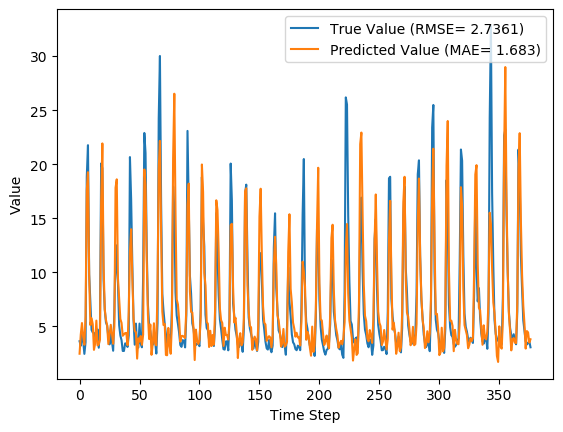

The data file committed next to this chart (first rows):
y_true, y_pred, y_true_scaled, y_pred_scaled
3.63, 2.475, 0.08847, 0.05235
3.21, 4.255, 0.07534, 0.108
4.29, 5.311, 0.1091, 0.141
3.67, 4.05, 0.08972, 0.1016
2.46, 3.302, 0.05189, 0.0782
3.54, 5.923, 0.08565, 0.1601
18.82, 17.57, 0.5633, 0.5243
21.76, 19.26, 0.6552, 0.5771
9.83, 9.762, 0.2823, 0.2801
7.16, 5.128, 0.1988, 0.1353
4.67, 5.756, 0.121, 0.1549
4.44, 5.195, 0.1138, 0.1374
4.4, 2.833, 0.1125, 0.06354
3.83, 3.429, 0.09472, 0.08217
4.42, 5.537, 0.1132, 0.1481
4.72, 3.242, 0.1225, 0.07634
3.03, 3.344, 0.06971, 0.07954
4.87, 3.767, 0.1272, 0.09274
20.07, 16.47, 0.6024, 0.49
19.62, 21.92, 0.5883, 0.6603
9.33, 10.68, 0.2666, 0.3089
6.56, 6.586, 0.1801, 0.1809
5.37, 5.599, 0.1429, 0.15
5.07, 5.092, 0.1335, 0.1342
4.02, 3.363, 0.1007, 0.08011
3.34, 4.255, 0.0794, 0.108
4.47, 5.148, 0.1147, 0.1359
3.61, 4.331, 0.08784, 0.1104
2.75, 3.396, 0.06096, 0.08115
6.28, 4.995, 0.1713, 0.1311
12.55, 17.83, 0.3673, 0.5322
10.44, 18.6, 0.3013, 0.5565
9.01, 9.466, 0.2566, 0.2709
5.12, 7.616, 0.135, 0.2131
4.16, 5.682, 0.105, 0.1526
3.72, 5.323, 0.09128, 0.1414
2.73, 4.134, 0.06033, 0.1042
2.73, 4.27, 0.06033, 0.1085
3.43, 4.382, 0.08221, 0.112
3.4, 4.397, 0.08128, 0.1124
3.1, 3.264, 0.0719, 0.07702
4.17, 6.391, 0.1053, 0.1748
20.66, 11.88, 0.6208, 0.3463
16.78, 13.99, 0.4995, 0.4122
10.67, 9.534, 0.3085, 0.273
5.59, 5.746, 0.1497, 0.1546
3.31, 4.593, 0.07846, 0.1186
5.26, 4.445, 0.1394, 0.114
3.05, 2.022, 0.07033, 0.03819
3.04, 3.9, 0.07002, 0.09689
5.26, 3.588, 0.1394, 0.08714
3.41, 4.107, 0.08159, 0.1034
3.07, 3.3, 0.07096, 0.07813
9.62, 4.246, 0.2757, 0.1077
22.89, 19.51, 0.6905, 0.585
21.04, 18.1, 0.6327, 0.5407
12.14, 11.19, 0.3545, 0.3247
7.0, 6.114, 0.1938, 0.1661
5.08, 3.833, 0.1338, 0.09481
4.58, 5.177, 0.1182, 0.1368
... 317 more rows
